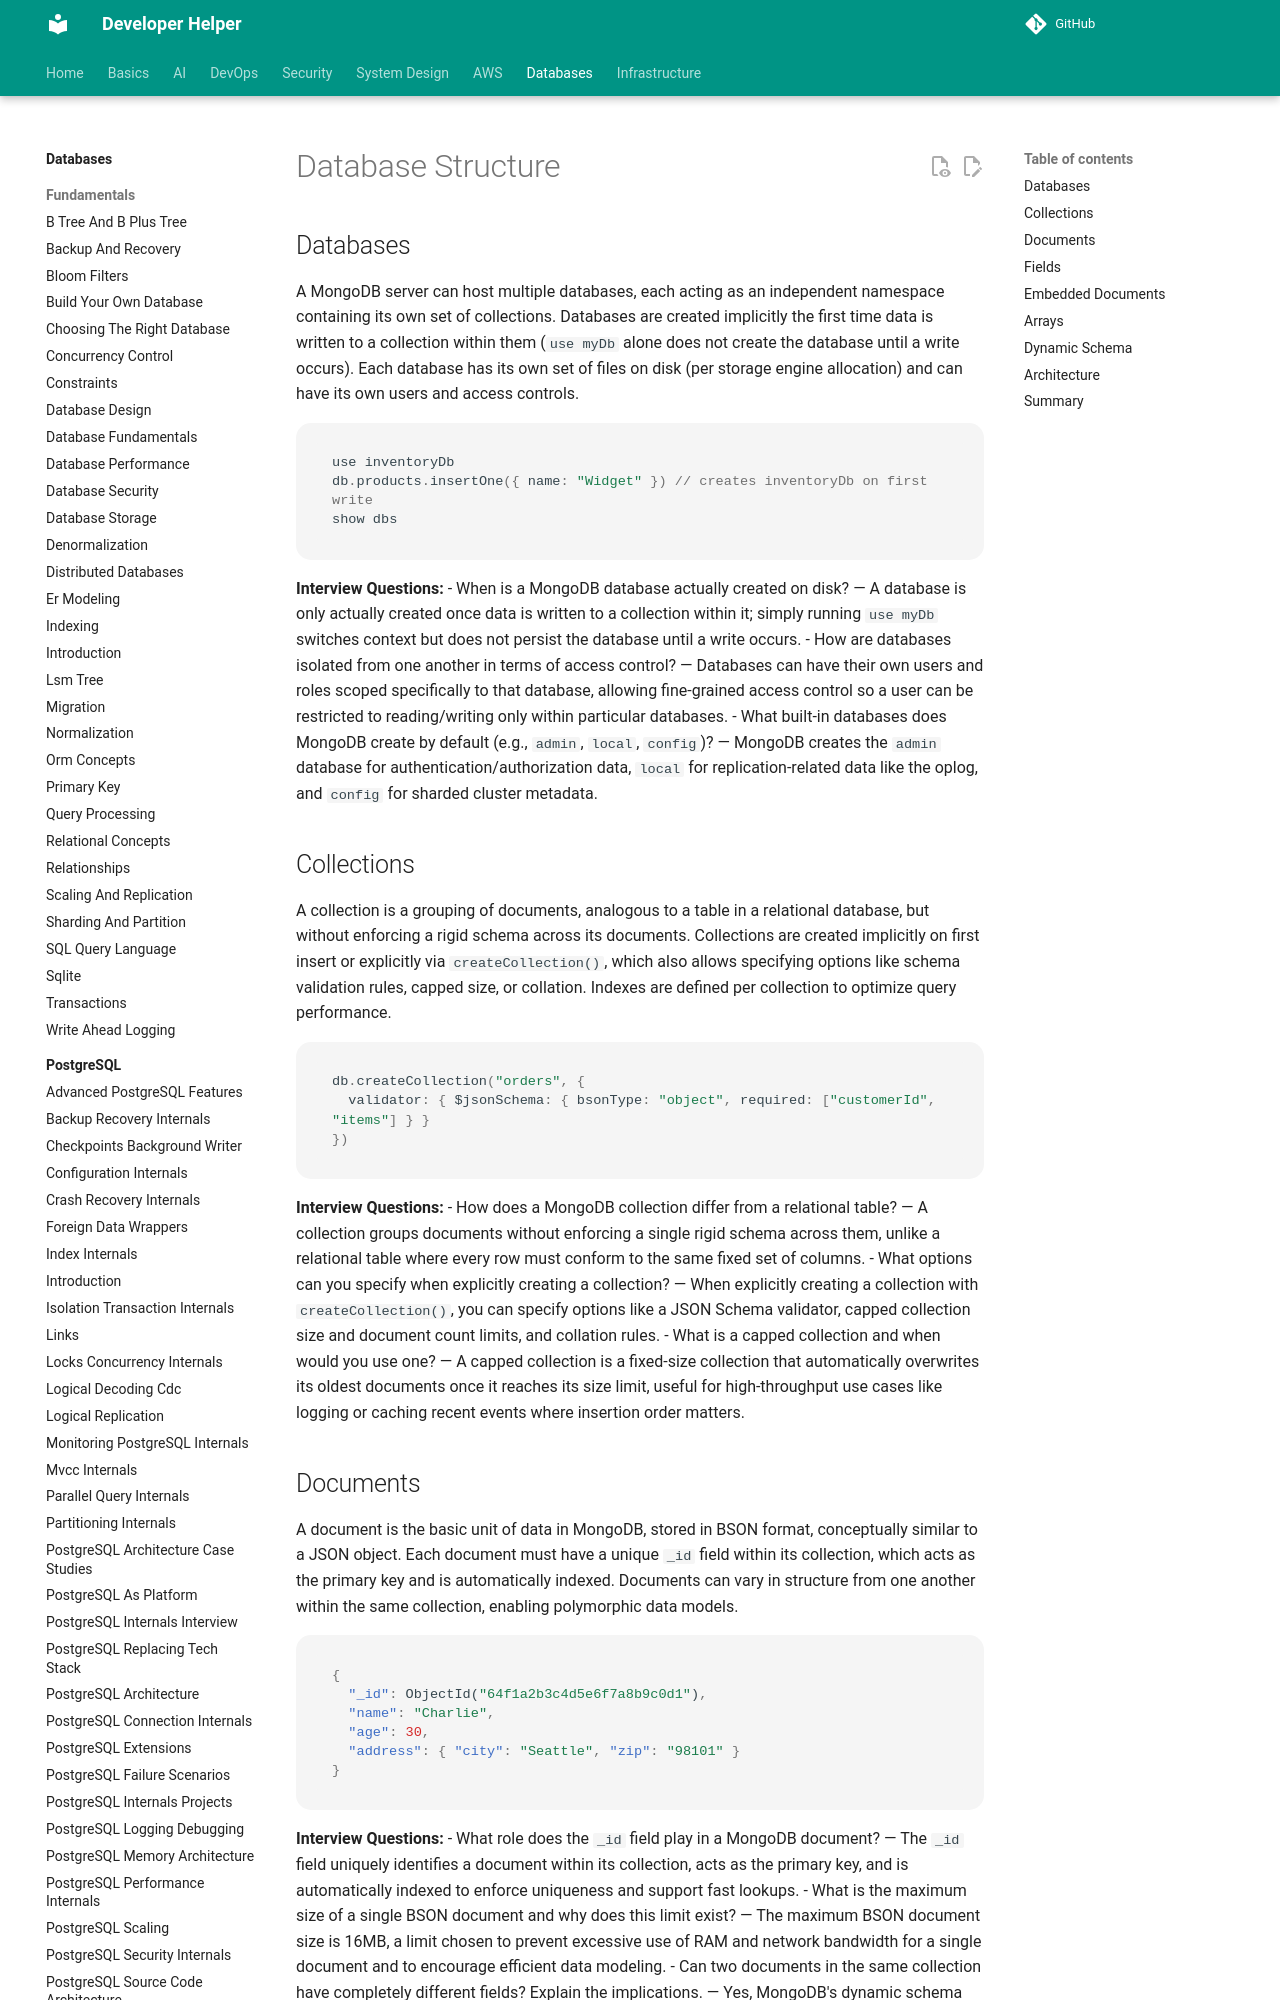

repository: abhishekghoshh/developer-helper · page: database/mongodb/database-structure/index.html · generator: mkdocs

# Database Structure

## Databases

A MongoDB server can host multiple databases, each acting as an independent namespace containing its own set of collections. Databases are created implicitly the first time data is written to a collection within them (`use myDb` alone does not create the database until a write occurs). Each database has its own set of files on disk (per storage engine allocation) and can have its own users and access controls.

```javascript
use inventoryDb
db.products.insertOne({ name: "Widget" }) // creates inventoryDb on first write
show dbs
```

**Interview Questions:**
- When is a MongoDB database actually created on disk? — A database is only actually created once data is written to a collection within it; simply running `use myDb` switches context but does not persist the database until a write occurs.
- How are databases isolated from one another in terms of access control? — Databases can have their own users and roles scoped specifically to that database, allowing fine-grained access control so a user can be restricted to reading/writing only within particular databases.
- What built-in databases does MongoDB create by default (e.g., `admin`, `local`, `config`)? — MongoDB creates the `admin` database for authentication/authorization data, `local` for replication-related data like the oplog, and `config` for sharded cluster metadata.

## Collections

A collection is a grouping of documents, analogous to a table in a relational database, but without enforcing a rigid schema across its documents. Collections are created implicitly on first insert or explicitly via `createCollection()`, which also allows specifying options like schema validation rules, capped size, or collation. Indexes are defined per collection to optimize query performance.

```javascript
db.createCollection("orders", {
  validator: { $jsonSchema: { bsonType: "object", required: ["customerId", "items"] } }
})
```

**Interview Questions:**
- How does a MongoDB collection differ from a relational table? — A collection groups documents without enforcing a single rigid schema across them, unlike a relational table where every row must conform to the same fixed set of columns.
- What options can you specify when explicitly creating a collection? — When explicitly creating a collection with `createCollection()`, you can specify options like a JSON Schema validator, capped collection size and document count limits, and collation rules.
- What is a capped collection and when would you use one? — A capped collection is a fixed-size collection that automatically overwrites its oldest documents once it reaches its size limit, useful for high-throughput use cases like logging or caching recent events where insertion order matters.
